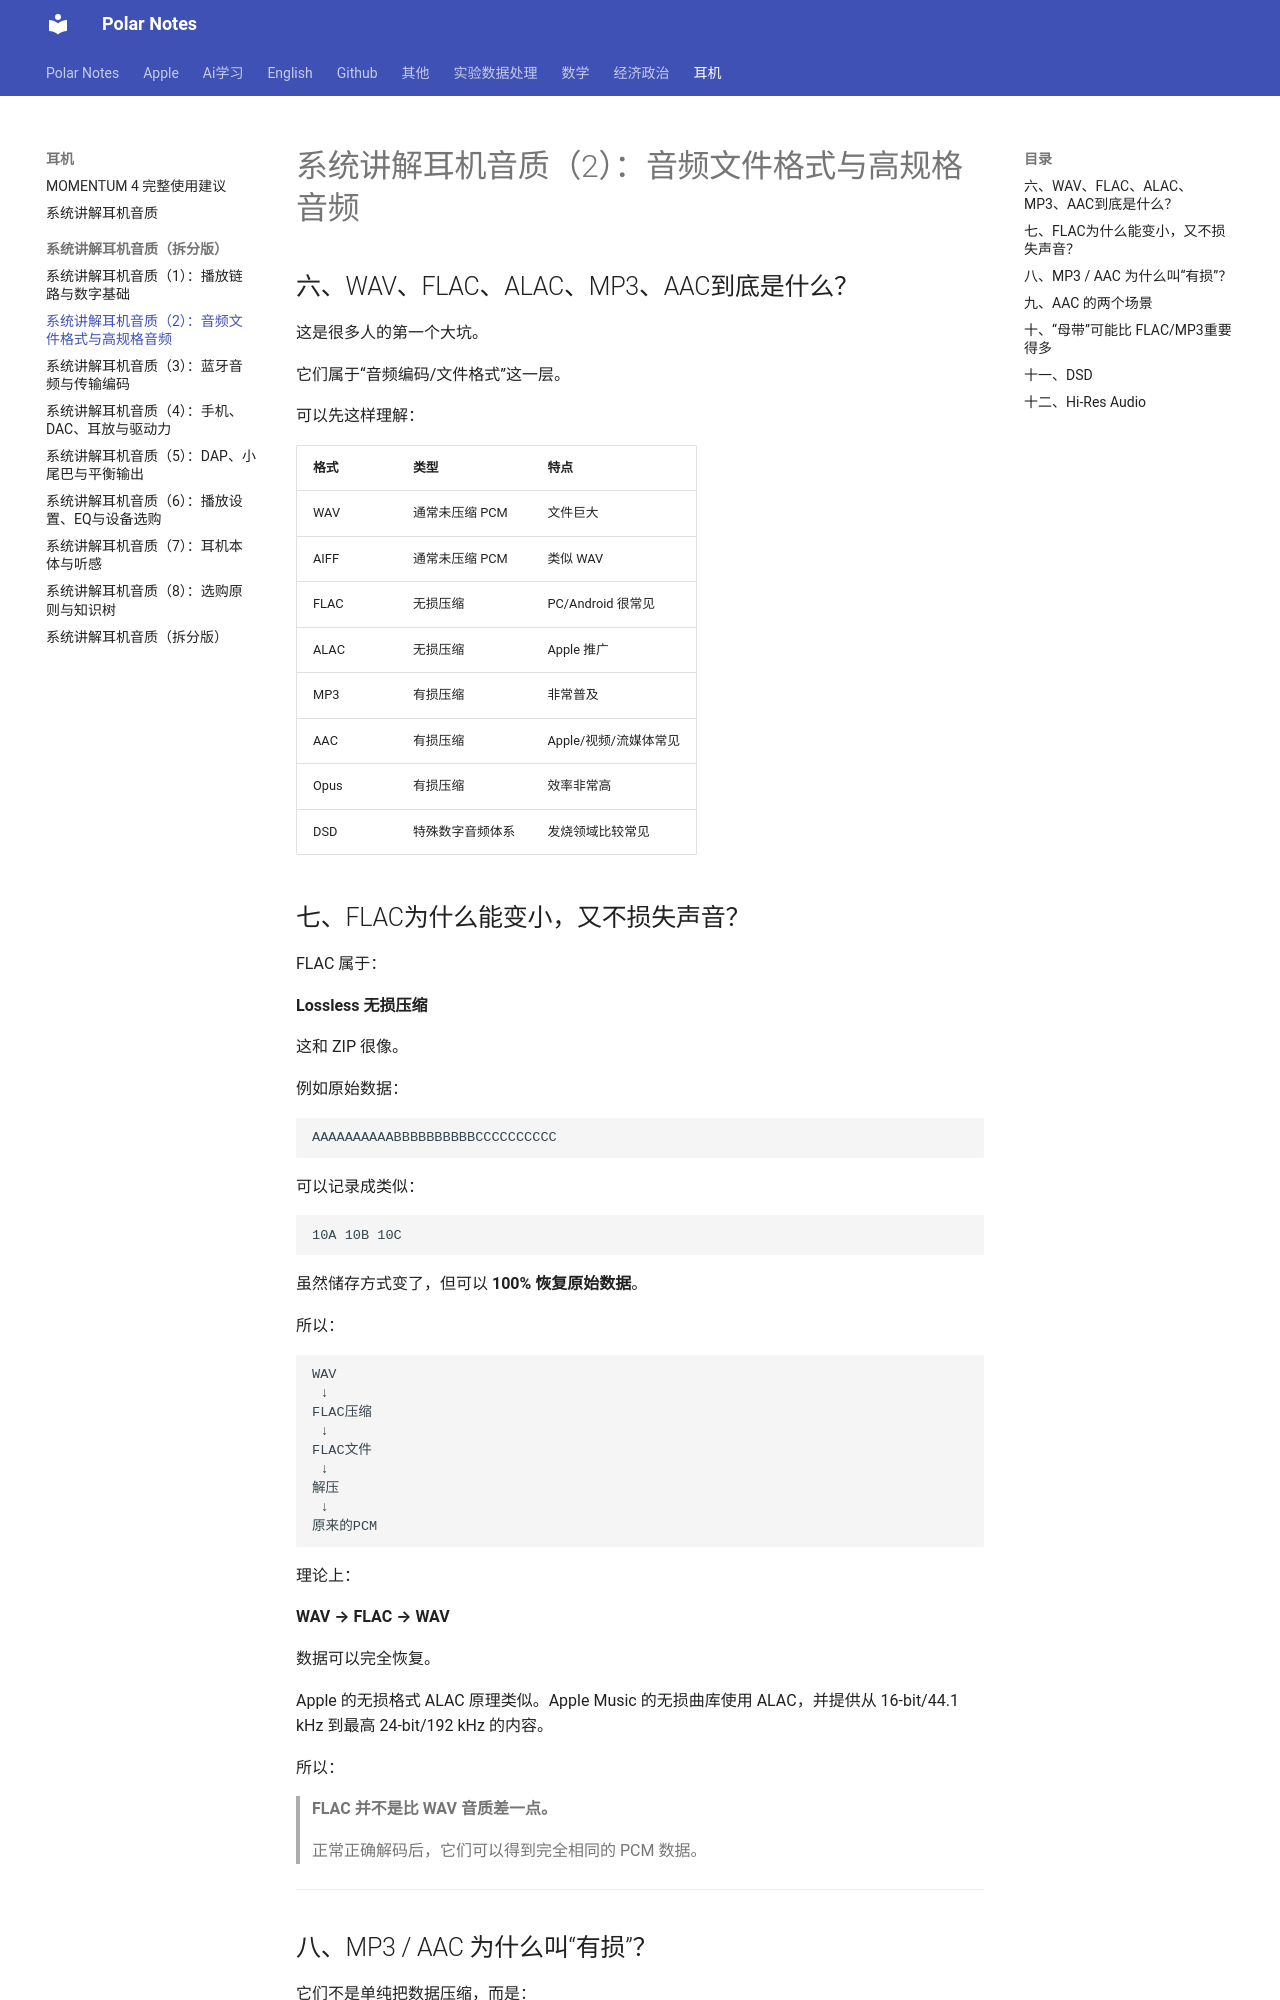

repository: Polar0216/polar-notes · page: 耳机/系统讲解耳机音质（拆分版）/02-音频文件格式与高规格音频/index.html · generator: mkdocs

# 系统讲解耳机音质（2）：音频文件格式与高规格音频

## 六、WAV、FLAC、ALAC、MP3、AAC到底是什么？

这是很多人的第一个大坑。

它们属于“音频编码/文件格式”这一层。

可以先这样理解：

| 格式 | 类型                   | 特点                      |
| ----- | ----------------------- | -------------------------- |
| WAV   | 通常未压缩 PCM      | 文件巨大                |
| AIFF  | 通常未压缩 PCM      | 类似 WAV                  |
| FLAC  | 无损压缩             | PC/Android 很常见        |
| ALAC  | 无损压缩             | Apple 推广                |
| MP3   | 有损压缩             | 非常普及                |
| AAC   | 有损压缩             | Apple/视频/流媒体常见 |
| Opus  | 有损压缩             | 效率非常高             |
| DSD   | 特殊数字音频体系 | 发烧领域比较常见    |
